Photos from the image-classification dataset "gtos-mobile" in the GitHub repository faisu07/gtos-mobile. Its 31 classes are: painting, aluminum, asphalt, brick, cement, cloth, dry leaf, glass, grass, large limestone, leaf, metal cover, moss, paint cover, painting turf, paper, pebble, plastic, plastic cover, root, sand, sandpaper, shale, small limestone, soil, steel, stone asphalt, stone brick, stone cement, turf, wood chips.

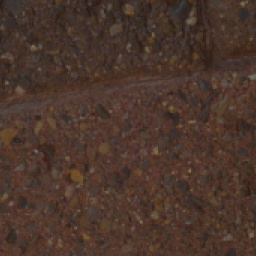
Label: stone brick

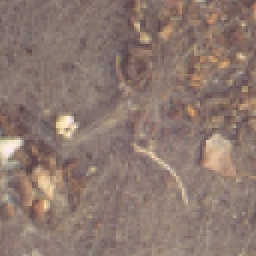
Label: cloth

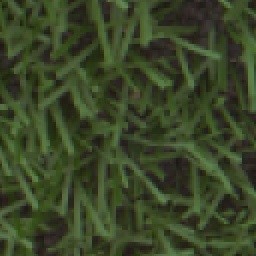
Label: turf

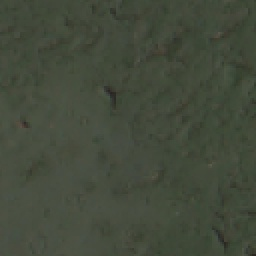
Label: paint cover

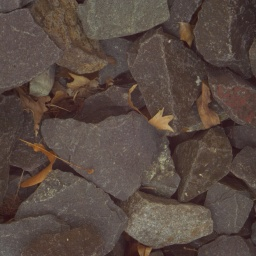
Label: small limestone

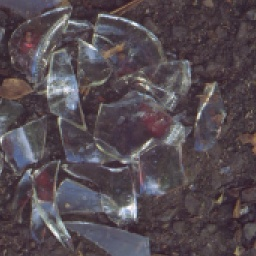
Label: glass
